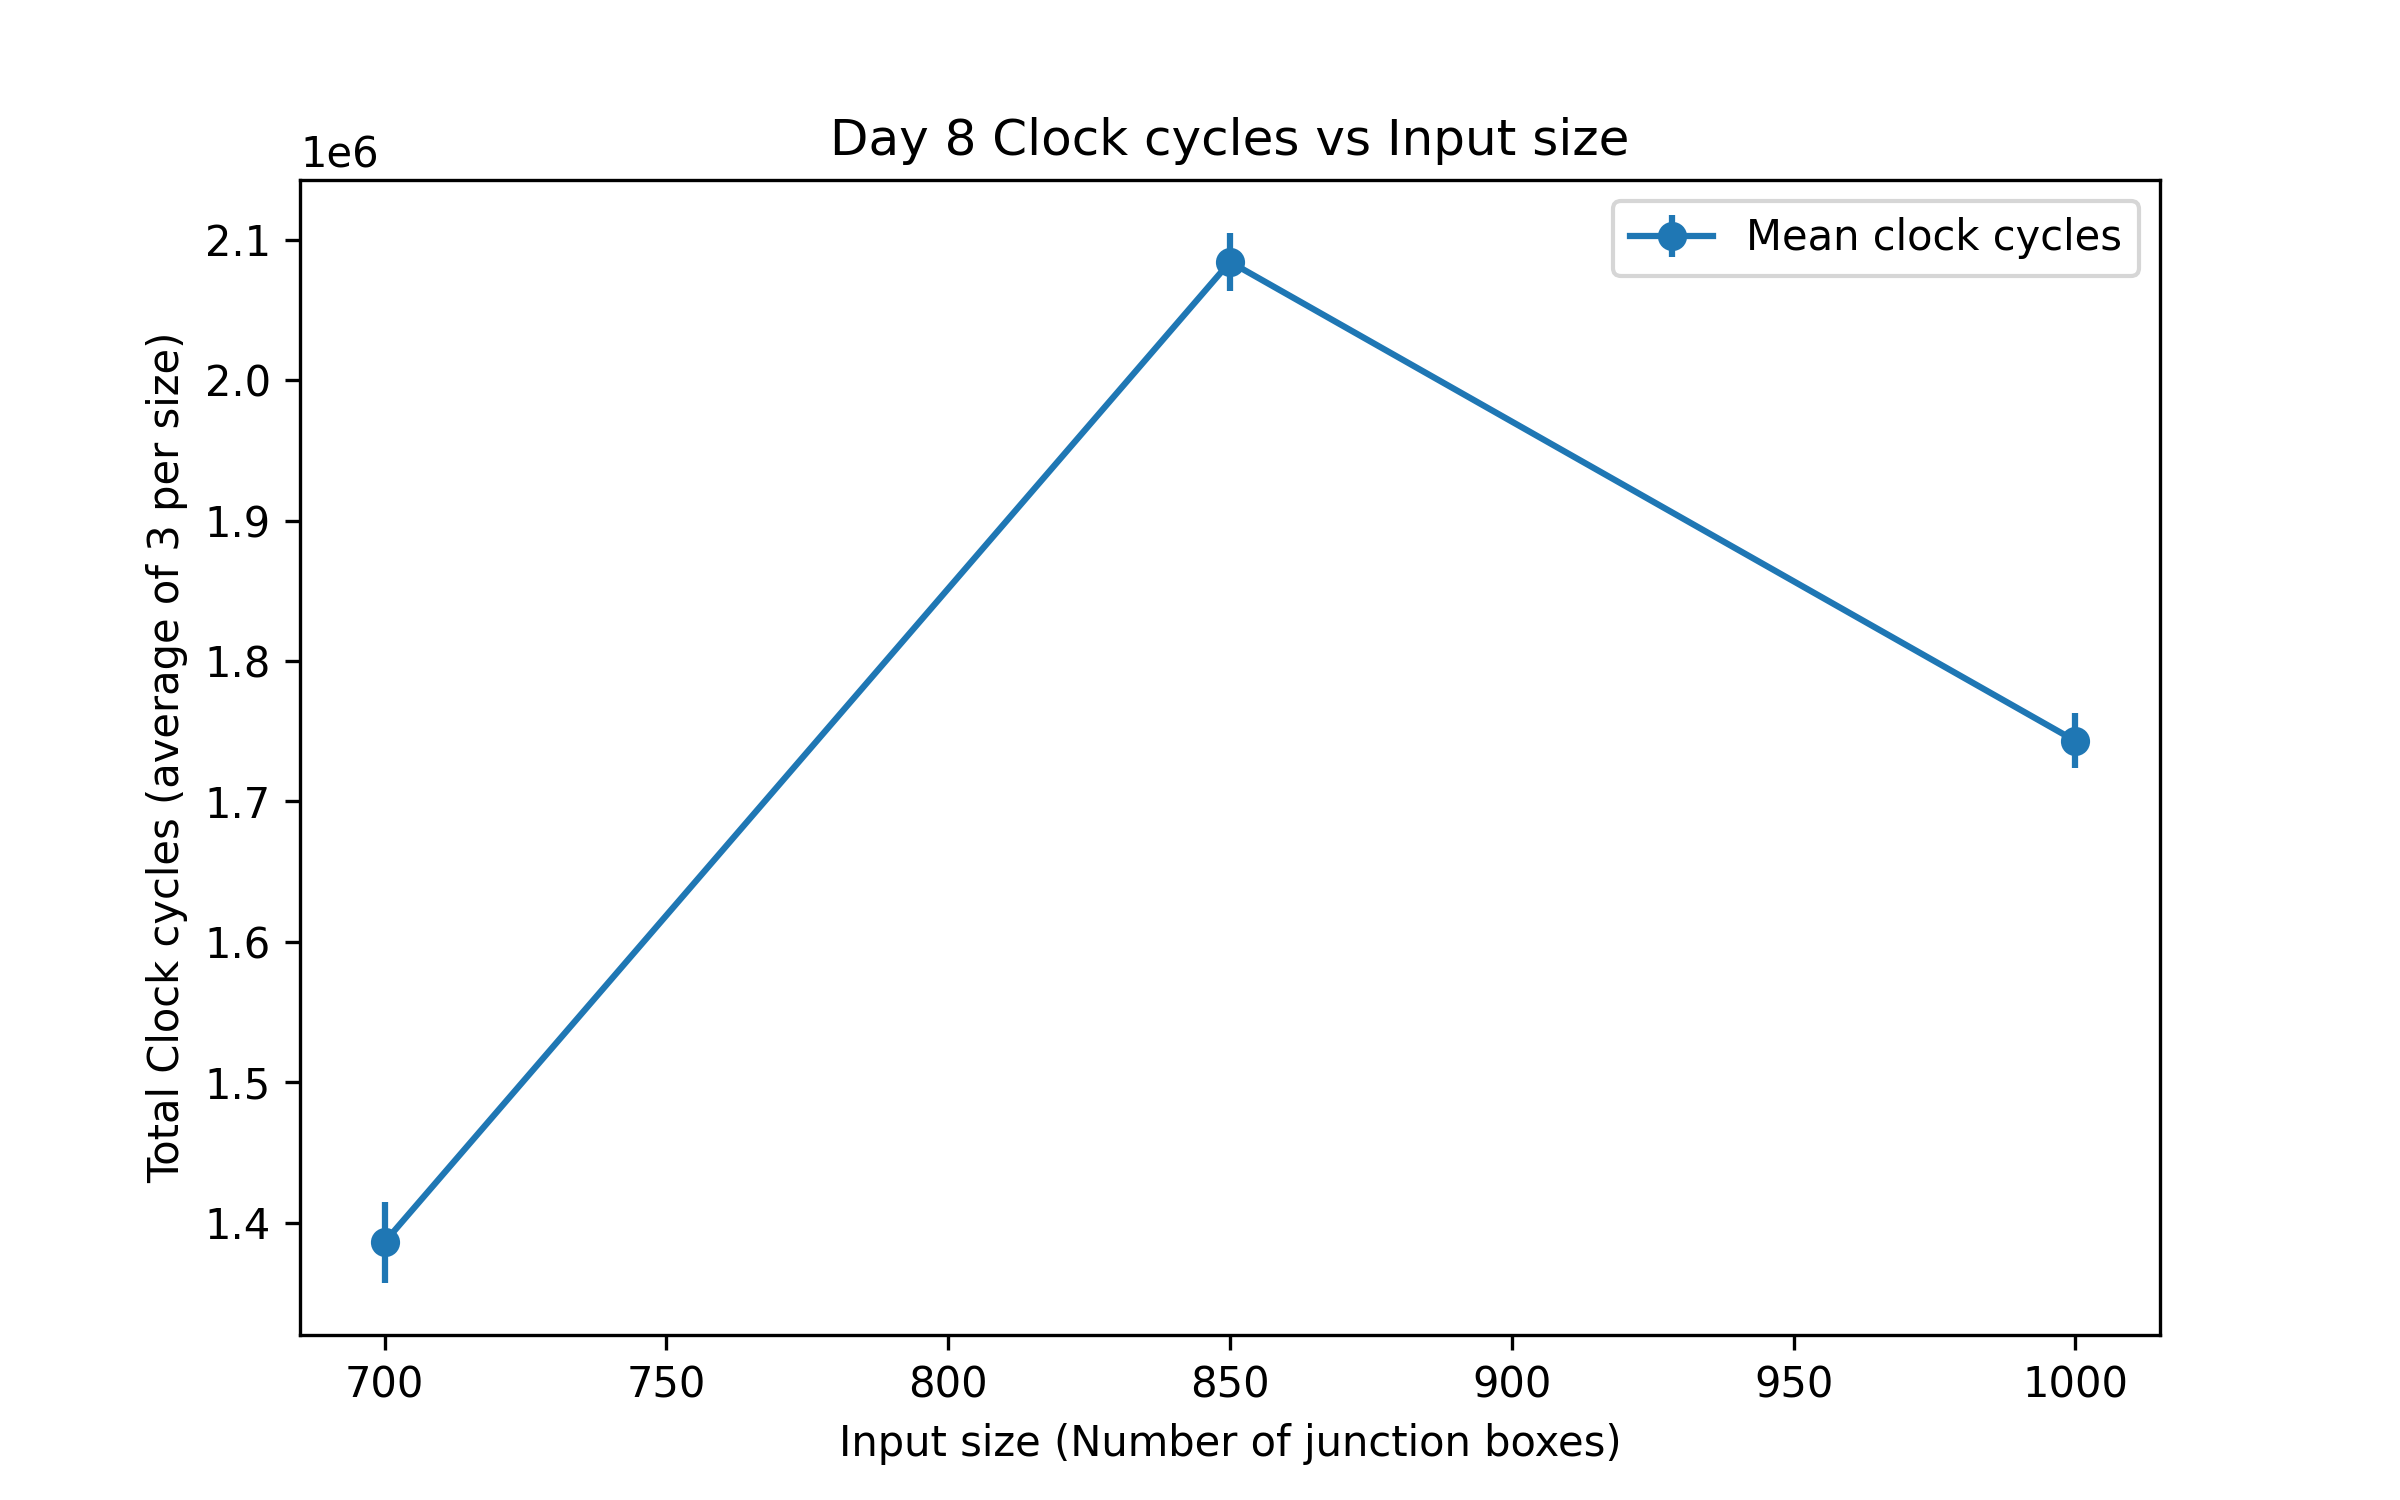

The file beside this chart, header and first rows:
input_size, trial, clock_cycles
700, 1, 1359985
700, 2, 1416962
700, 3, 1382040
850, 1, 2061086
850, 2, 2089199
850, 3, 2101982
1000, 1, 1736887
1000, 2, 1727348
1000, 3, 1764980
